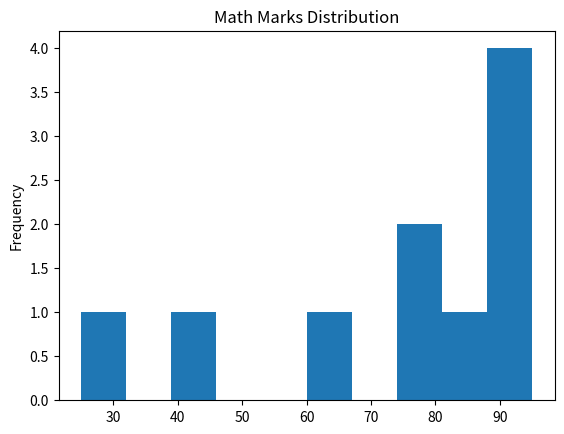
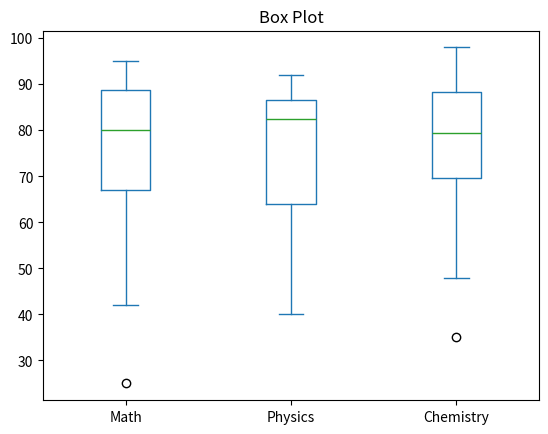
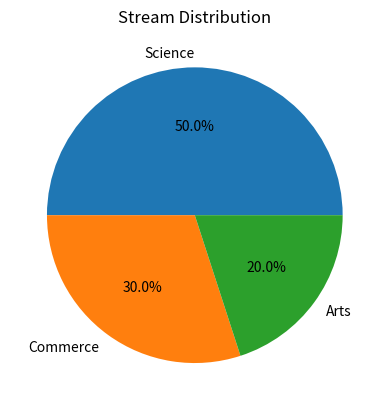

Here is the Python script that generated these plots, in order:
# Using Pandas built-in plotting, load or create a dataset with at least 4 numeric columns. Create:  
# • A histogram for marks distribution 
# • A box plot to visualize spread and outliers 
# • A pie chart showing category-wise percentage

# Solution -->

import pandas as pd
import matplotlib.pyplot as plt

data = {
    "Math": [88, 42, 78, 95, 64, 89, 25, 91, 82, 76],
    "Physics": [85, 55, 80, 92, 61, 87, 40, 89, 85, 73],
    "Chemistry": [90, 48, 75, 98, 68, 83, 35, 94, 80, 79],
    "Attendance": [92, 80, 85, 98, 75, 90, 60, 94, 88, 82],
    "Stream": ["Science", "Commerce", "Science", "Science", "Arts",
               "Science", "Commerce", "Science", "Arts", "Commerce"]
}

df = pd.DataFrame(data)

# Histogram
df["Math"].plot(kind="hist")
plt.title("Math Marks Distribution")
plt.show()

# Box Plot
df[["Math", "Physics", "Chemistry"]].plot(kind="box")
plt.title("Box Plot")
plt.show()

# Pie Chart
df["Stream"].value_counts().plot(kind="pie", autopct="%1.1f%%")
plt.title("Stream Distribution")
plt.show()
